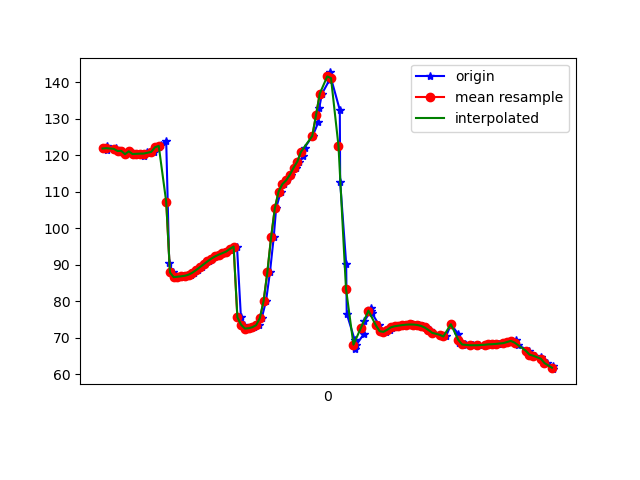

Data behind this chart, as committed beside it:
1617848029525, 543673051842593, 121.833595, 46.36802, 16.176043
1617848029543, 543673071073363, 122.4, 45.97, 15.87
1617848029546, 543673090304133, 121.5, 44.7, 15.86
1617848029591, 543673109534903, 122, 44.68, 15.68
1617848029593, 543673128765673, 121.4, 43.4, 15.4
1617848029619, 543673147996443, 121.1, 43.47, 15.68
1617848029622, 543673167227213, 121.2, 42.27, 15.16
1617848029646, 543673186457983, 120.3, 41.54, 15.52
1617848029667, 543673205688753, 121.1, 40.92, 14.56
1617848029698, 543673224919523, 120.3, 39.7, 14.27
1617848029701, 543673244150293, 120.4, 39.91, 14.29
1617848029738, 543673263381063, 120.4, 38.87, 13.53
1617848029741, 543673282611833, 119.7, 37.96, 13.31
1617848029755, 543673301842603, 120.7, 37.95, 12.38
1617848029759, 543673321073373, 120.9, 36.81, 11.72
1617848029795, 543673340304143, 120.9, 36.3, 11.35
1617848029806, 543673359534913, 122.2, 35.95, 10.11
1617848029820, 543673378882775, 122.3, 34.92, 9.658
1617848029834, 543673398113545, 122.8, 34.9, 9.226
1617848029860, 543673417344315, 123.9, 34.34, 7.868
1617848029876, 543673436575085, 90.54, 39.43, 9.076
1617848029896, 543673455805855, 87.91, 35.39, 7.297
1617848029912, 543673475036625, 86.6, 33.07, 5.942
1617848029935, 543673494267395, 86.74, 32.93, 5.736
1617848029951, 543673513498165, 86.85, 32.94, 5.638
1617848029971, 543673532728935, 87, 32.94, 5.565
1617848029991, 543673551959705, 87.31, 32.77, 5.531
1617848030009, 543673571190475, 87.84, 32.41, 5.488
1617848030029, 543673590421245, 88.57, 32.02, 5.362
1617848030050, 543673609652015, 89.35, 31.75, 5.136
1617848030068, 543673628882785, 90.14, 31.58, 4.792
1617848030086, 543673648113555, 90.92, 31.37, 4.402
1617848030105, 543673667344325, 91.65, 31.05, 4.028
1617848030123, 543673686575095, 92.27, 30.68, 3.665
1617848030143, 543673705805865, 92.77, 30.45, 3.306
1617848030161, 543673725036635, 93.19, 30.45, 2.949
1617848030181, 543673744267405, 93.62, 30.68, 2.529
1617848030200, 543673763498175, 94.1, 30.99, 2.009
1617848030219, 543673782728945, 94.61, 31.15, 1.333
1617848030238, 543673801959715, 94.99, 31.24, 0.5243
1617848030259, 543673821190485, 75.65, 35.67, 3.884
1617848030275, 543673840421255, 73.59, 36.15, -1.328
1617848030292, 543673859652025, 72.54, 38.86, -5.813
1617848030313, 543673878882795, 72.64, 41.56, -10.41
1617848030331, 543673898113565, 72.91, 43.32, -15.89
1617848030354, 543673917344335, 73.46, 45.44, -22.34
1617848030370, 543673936575105, 75.38, 48.53, -30.08
1617848030393, 543673955805875, 80.09, 52.5, -40.11
1617848030414, 543673975036645, 87.93, 56.12, -52.89
1617848030434, 543673994267415, 97.47, 58.34, -67.05
1617848030447, 543674013498185, 105.5, 58.99, -79.36
1617848030472, 543674032728955, 110, 58.86, -87.91
1617848030489, 543674051959725, 112.1, 58.71, -93.45
1617848030506, 543674071190495, 113.1, 58.99, -97.44
1617848030528, 543674090421265, 114.6, 59.48, -101.2
1617848030552, 543674109652035, 116.5, 60.15, -104.5
1617848030571, 543674128882805, 118.2, 61.23, -106.4
1617848030592, 543674148113575, 119.8, 62.76, -107.3
1617848030599, 543674167344345, 122.1, 64.55, -108.1
1617848030642, 543674186575115, 125.3, 66.41, -109
1617848030672, 543674205805885, 129, 68.35, -109.8
... 66 more rows
